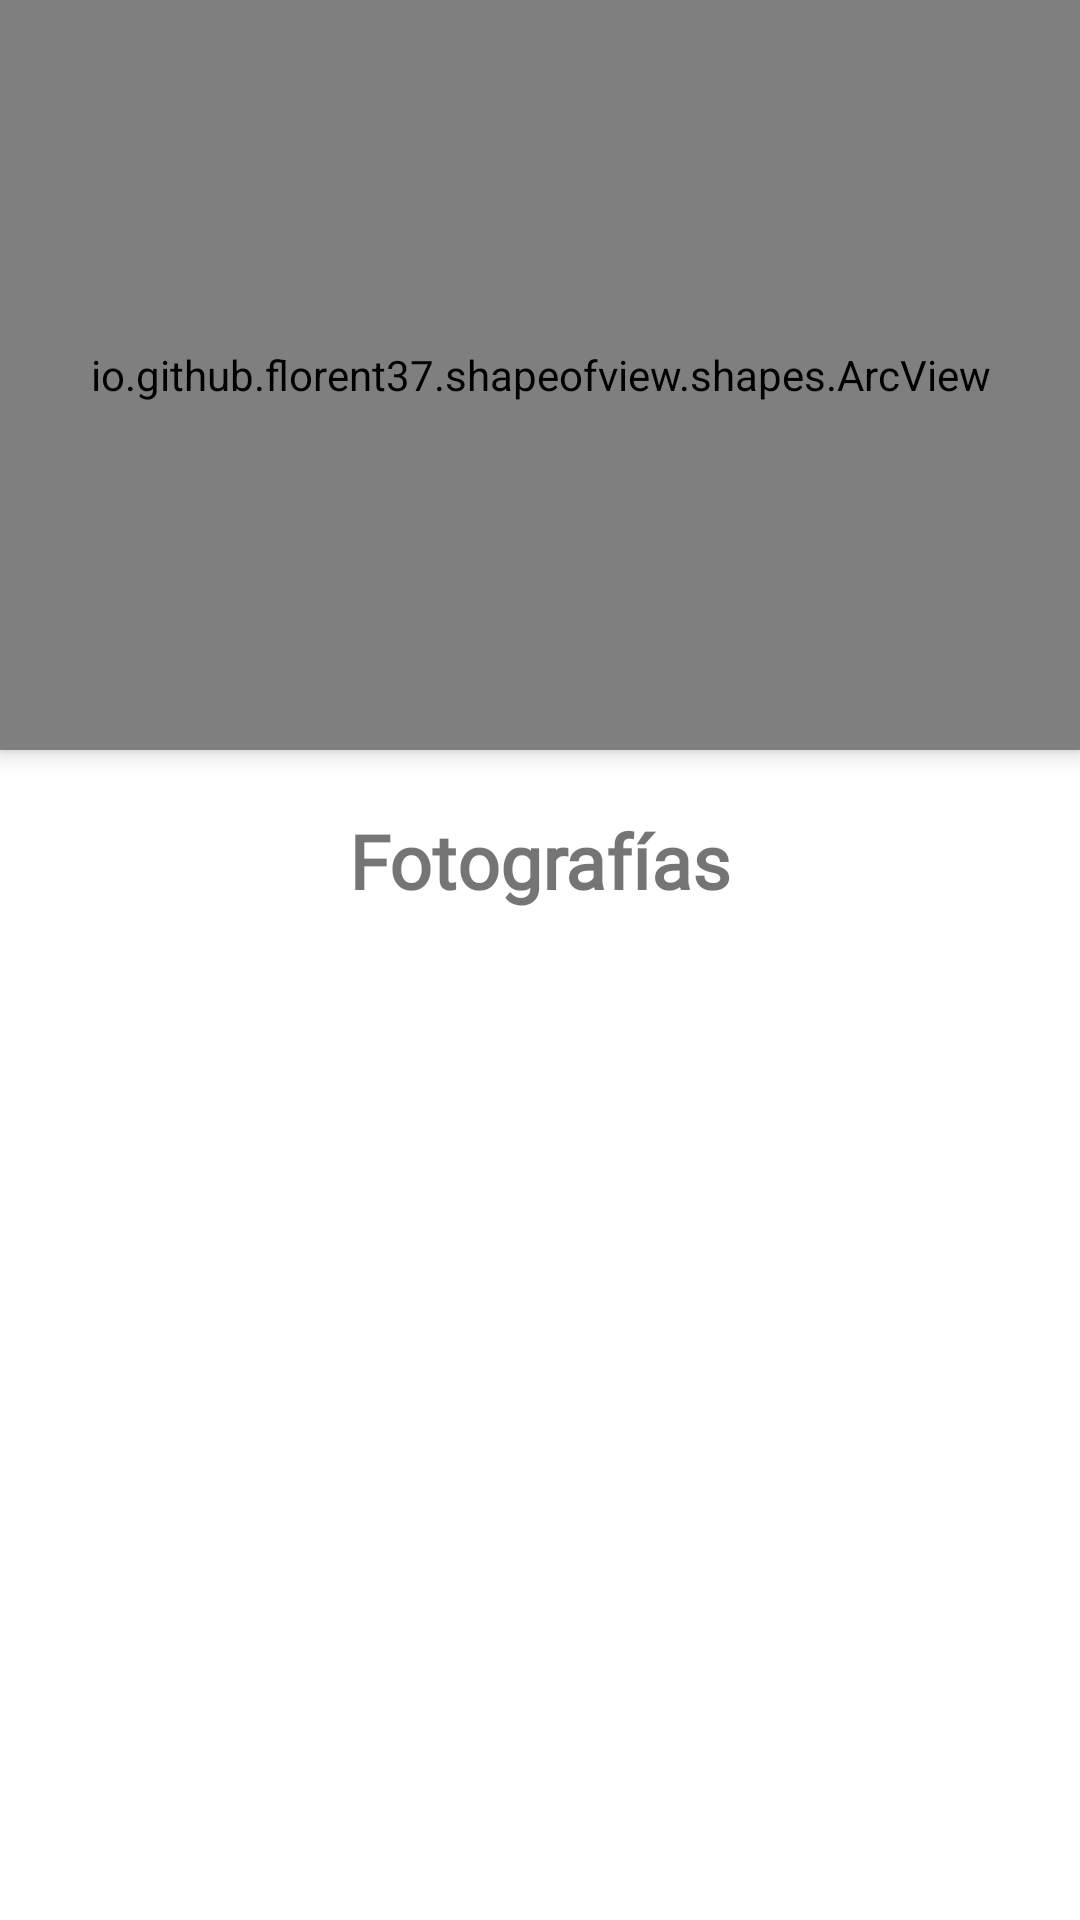

Produce the Android XML layout that renders to this screen, including the resource entries it uses.
<!-- AndroidManifest.xml: application theme Theme.RaquiraTuristica -->
<!-- res/layout/activity_imagenes.xml -->
<?xml version="1.0" encoding="utf-8"?>
<androidx.coordinatorlayout.widget.CoordinatorLayout xmlns:android="http://schemas.android.com/apk/res/android"
    xmlns:app="http://schemas.android.com/apk/res-auto"
    xmlns:tools="http://schemas.android.com/tools"
    android:layout_width="match_parent"
    android:layout_height="match_parent"
    tools:context=".Imagenes">

    <LinearLayout
        android:layout_width="match_parent"
        android:layout_height="wrap_content"
        android:orientation="vertical">

        <io.github.florent37.shapeofview.shapes.ArcView
            android:layout_width="match_parent"
            android:layout_height="250dp"
            android:elevation="4dp"
            app:shape_arc_height="20dp"
            app:shape_arc_position="bottom">

            <View
                android:layout_width="match_parent"
                android:layout_height="match_parent"
                android:background="@color/red"/>

            <ImageView
                android:id="@+id/BotonAtrasImagenes"
                android:layout_width="50dp"
                android:layout_height="50dp"
                android:layout_marginLeft="20dp"
                android:layout_marginTop="20dp"
                android:src="@drawable/ic_baseline_arrow_back_ios_new_24"/>

            <LinearLayout
                android:layout_width="match_parent"
                android:layout_height="wrap_content"
                android:orientation="vertical">

                <ImageView
                    android:id="@+id/BotonAgregarImagen"
                    android:layout_width="match_parent"
                    android:layout_height="110dp"
                    android:src="@drawable/galeria"
                    android:layout_marginTop="60dp"/>

                <TextView
                    android:id="@+id/TextoAgregarImagen"
                    android:layout_width="match_parent"
                    android:layout_height="wrap_content"
                    android:text="Agregar Foto"
                    android:textColor="@color/white"
                    android:textSize="20dp"
                    android:textStyle="bold"
                    android:gravity="center"
                    android:fontFamily="@font/alegreya_sc"
                    android:layout_marginTop="5dp"/>

            </LinearLayout>

        </io.github.florent37.shapeofview.shapes.ArcView>

        <TextView
            android:layout_width="match_parent"
            android:layout_height="wrap_content"
            android:text="Fotografías"
            android:textSize="25dp"
            android:textStyle="bold"
            android:gravity="center"
            android:fontFamily="@font/alegreya_sc"
            android:layout_marginTop="20dp"/>

        <androidx.recyclerview.widget.RecyclerView
            android:id="@+id/RecyclerFotos"
            android:layout_width="match_parent"
            android:layout_height="match_parent"
            android:layout_marginTop="20dp"/>

    </LinearLayout>

</androidx.coordinatorlayout.widget.CoordinatorLayout>
<!-- resources referenced by this layout -->
<resources>
  <color name="red">#880303</color>
  <color name="white">#FFFFFFFF</color>
  <style name="Theme.RaquiraTuristica" parent="Theme.MaterialComponents.DayNight.NoActionBar">
          
          <item name="colorPrimary">@color/blue</item>
          <item name="colorPrimaryVariant">@color/blue</item>
          <item name="colorOnPrimary">@color/white</item>
          
          <item name="colorSecondary">@color/teal_200</item>
          <item name="colorSecondaryVariant">@color/teal_700</item>
          <item name="colorOnSecondary">@color/black</item>
          
          <item name="android:statusBarColor">?attr/colorPrimaryVariant</item>
          
      </style>
  <color name="blue">#009A98</color>
  <color name="teal_200">#FF03DAC5</color>
  <color name="teal_700">#FF018786</color>
  <color name="black">#FF000000</color>
</resources>
